Run: headless pygame with SDL's dummy video driver; simulated clock (each Clock.tick advances the game by its frame time, no real sleeping); random seed 0; keys injected as events and as key.get_pressed() state; no mouse input.
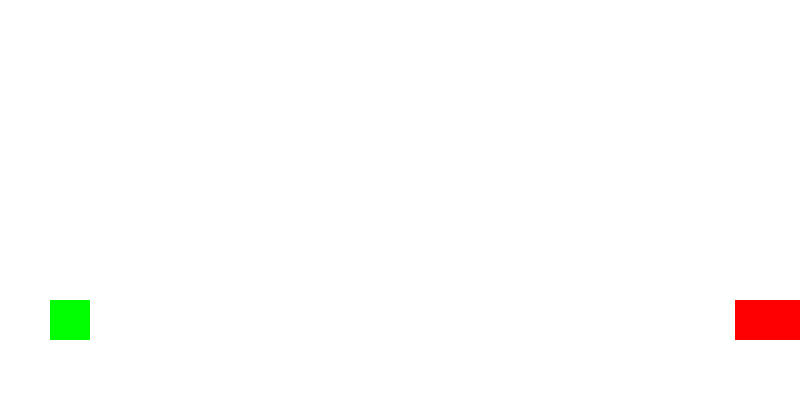
Frame 1 of 3 · flips 1–60 · no input
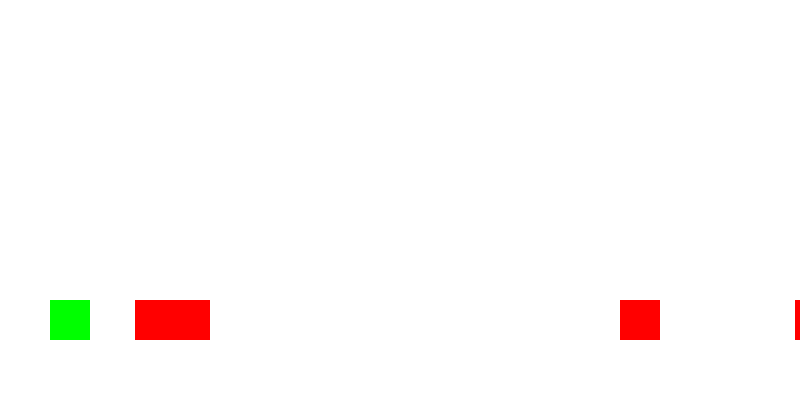
Frame 2 of 3 · flips 61–180 · tapped SPACE, RETURN · held RIGHT (→), D
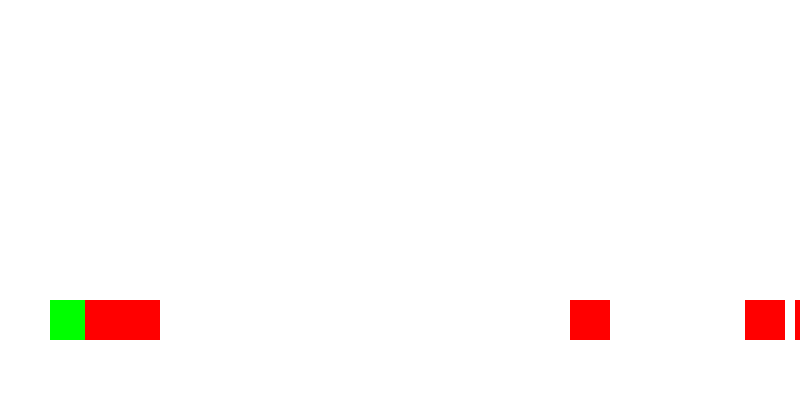
Frame 3 of 3 · flips 181–300 · held DOWN (↓), S (game ended)

The pygame program that drew these frames:

import pygame
import random

# ----------------- Pygame 초기화 -----------------
pygame.init()

WIDTH, HEIGHT = 800, 400
screen = pygame.display.set_mode((WIDTH, HEIGHT))
pygame.display.set_caption('Dino Game')

# 색상
WHITE = (255, 255, 255)
GREEN = (0, 255, 0)
RED = (255, 0, 0)

# ----------------- 공룡(Dino) 클래스 정의 -----------------
"""
- 공룡은 자신의 크기를 알고있다
- 공룡은 자신의 위치를 알고있다
- 공룡은 자신의 점프 상태를 알고있다
- 공룡은 중력을 받는다
"""
class Dino:
    def __init__(self):
        self.rect = pygame.Rect(50, 300, 40, 40) # 공룡의 위치와 크기(왼/위/넓/높)
        self.jumping = False # 점프 상태
        self.velocity_y = 0 # 초기 수직 속도

    def jump(self):
        if not self.jumping: # 점프 중이 아닐때만 점프 가능(조정시, 더블 점프 구현가능)
            self.jumping = True
            self.velocity_y = -10 # 점프높이

    def update(self): # game은 매 프레임마다 데이터를 변경하여 그려주는 작업임
        self.rect.y += self.velocity_y
        self.velocity_y += 0.5 # 중력 효과(속도 증가시킴)

        if self.rect.y > 300: # 바닥에 닿으면 ?
            self.rect.y = 300 # 바닥에 고정시키고
            self.jumping = False # 점프 상태 초기화
            self.velocity_y = 0 # 속도 초기화

# ----------------- 장애물 클래스 정의 -----------------
class Obstacle:
    def __init__(self):
        self.rect = pygame.Rect(WIDTH, 300, 40, 40)
    def update(self):
        self.rect.x -= 5

# ----------------- 메인 루프 -----------------
def run_game():
    """
    Dino Game의 전체 게임 루프 실행
    """
    clock = pygame.time.Clock() # 게임속도 조절
    dino = Dino() # class Dino 객체 생성
    running = True  # 게임 반복실행
    obstacles = []

    while running:
        screen.fill(WHITE)

        for event in pygame.event.get():
            if event.type == pygame.QUIT:
                running = False
            if event.type == pygame.KEYDOWN and event.key == pygame.K_SPACE:
                dino.jump()

        # 장애물 생성
        if random.randint(1, 100) <= 3: # 1부터 100 사이의 난수를 생성하고 이 숫자가 3이하일 경우에만 장애물이 생성됩니다. 3%의 확률입니다.
            obstacles.append(Obstacle()) # 장애물 리스트에 장애물 객체를 생성하여 append
        # 장애물 업데이트
        for obs in obstacles[:]:
            obs.update()
            if obs.rect.x < 0: # x의 위치가 0이하가 되어 화면 밖으로 넘어가면
                obstacles.remove(obs) # 장애물을 리스트에서 제거
            if dino.rect.colliderect(obs): # 충돌 감지
                running = False

        dino.update() # 공룡 업데이트
        pygame.draw.rect(screen, GREEN, dino.rect) # 그리기
        # 장애물 그리기
        for obs in obstacles:
            pygame.draw.rect(screen, RED, obs.rect)

        pygame.display.flip()
        clock.tick(60)

    pygame.quit()

run_game()
